Run: headless pygame with SDL's dummy video driver; simulated clock (each Clock.tick advances the game by its frame time, no real sleeping); random seed 0; keys injected as events and as key.get_pressed() state; no mouse input.
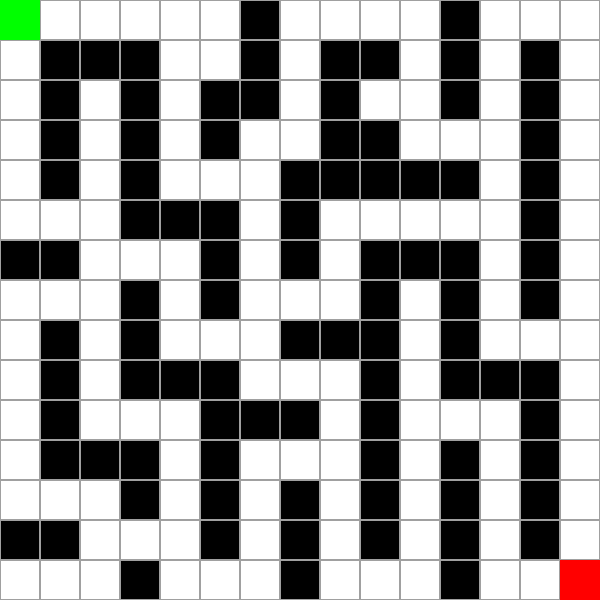
Frame 1 of 4 · flips 1–60 · no input
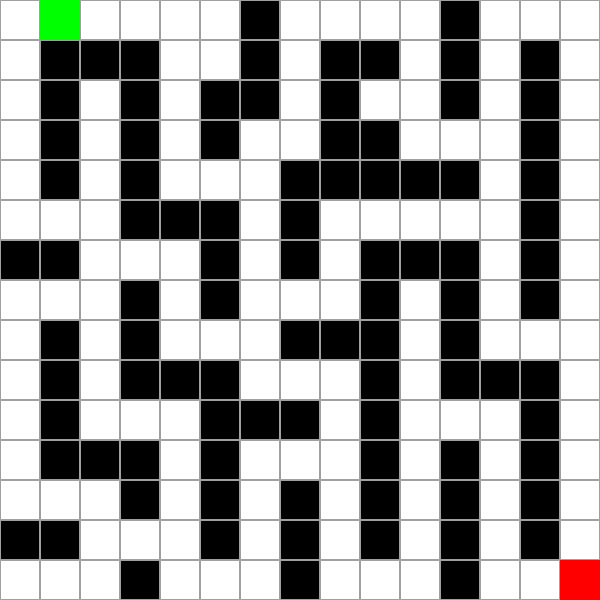
Frame 2 of 4 · flips 61–180 · tapped SPACE, RETURN · held RIGHT (→), D
Frame 3 of 4 · flips 181–300 · held DOWN (↓), S · screen unchanged from frame 2, image omitted
Frame 4 of 4 · flips 301–420 · held LEFT (←), A, UP (↑), W · screen same as frame 1, image omitted

The pygame program that drew these frames:

import pygame
import time
import heapq
WIDTH, HEIGHT = 600, 600
ROWS, COLS = 15, 15
CELL_SIZE = WIDTH // COLS
WHITE = (255, 255, 255)
BLACK = (0, 0, 0)
GRAY = (160, 160, 160)
RED = (255, 0, 0)
GREEN = (0, 255, 0)
BLUE = (0, 0, 255)
YELLOW = (255, 255, 0)
MAP = [
    [0, 0, 0, 0, 0, 0, 1, 0, 0, 0, 0, 1, 0, 0, 0],
    [0, 1, 1, 1, 0, 0, 1, 0, 1, 1, 0, 1, 0, 1, 0],
    [0, 1, 0, 1, 0, 1, 1, 0, 1, 0, 0, 1, 0, 1, 0],
    [0, 1, 0, 1, 0, 1, 0, 0, 1, 1, 0, 0, 0, 1, 0],
    [0, 1, 0, 1, 0, 0, 0, 1, 1, 1, 1, 1, 0, 1, 0],
    [0, 0, 0, 1, 1, 1, 0, 1, 0, 0, 0, 0, 0, 1, 0],
    [1, 1, 0, 0, 0, 1, 0, 1, 0, 1, 1, 1, 0, 1, 0],
    [0, 0, 0, 1, 0, 1, 0, 0, 0, 1, 0, 1, 0, 1, 0],
    [0, 1, 0, 1, 0, 0, 0, 1, 1, 1, 0, 1, 0, 0, 0],
    [0, 1, 0, 1, 1, 1, 0, 0, 0, 1, 0, 1, 1, 1, 0],
    [0, 1, 0, 0, 0, 1, 1, 1, 0, 1, 0, 0, 0, 1, 0],
    [0, 1, 1, 1, 0, 1, 0, 0, 0, 1, 0, 1, 0, 1, 0],
    [0, 0, 0, 1, 0, 1, 0, 1, 0, 1, 0, 1, 0, 1, 0],
    [1, 1, 0, 0, 0, 1, 0, 1, 0, 1, 0, 1, 0, 1, 0],
    [0, 0, 0, 1, 0, 0, 0, 1, 0, 0, 0, 1, 0, 0, 0]
]
# Vị trí ban đầu và đích
START = (0, 0)
GOAL = (14, 14)
DIRECTIONS = {
    pygame.K_UP: (-1, 0),
    pygame.K_DOWN: (1, 0),
    pygame.K_LEFT: (0, -1),
    pygame.K_RIGHT: (0, 1),
}
def heuristic(a, b):
    return abs(a[0] - b[0]) + abs(a[1] - b[1])
def a_star_search(start, goal):
    heap = [(0, start)]
    came_from = {start: None} # ng
    cost_so_far = {start: 0} #cp
    while heap:
        _, current = heapq.heappop(heap)
        if current == goal:
            path = []
            while current:
                path.append(current)
                current = came_from[current]
            return path[::-1]

        for dr, dc in DIRECTIONS.values():
            next_pos = (current[0] + dr, current[1] + dc)
            if 0 <= next_pos[0] < ROWS and 0 <= next_pos[1] < COLS and MAP[next_pos[0]][next_pos[1]] == 0:
                new_cost = cost_so_far[current] + 1
                if next_pos not in cost_so_far or new_cost < cost_so_far[next_pos]:
                    cost_so_far[next_pos] = new_cost
                    priority = new_cost + heuristic(next_pos, goal)
                    heapq.heappush(heap, (priority, next_pos))
                    came_from[next_pos] = current
    return None
pygame.init()
screen = pygame.display.set_mode((WIDTH, HEIGHT))
pygame.display.set_caption("Game Đua Xe 🚗")
player_pos = list(START)
running = True
start_time = time.time()
show_path = False
shortest_path = []
while running:
    screen.fill(WHITE)
    if show_path:
        shortest_path = a_star_search(tuple(player_pos), GOAL)
    for r in range(ROWS):
        for c in range(COLS):
            color = WHITE if MAP[r][c] == 0 else BLACK
            pygame.draw.rect(screen, color, (c * CELL_SIZE, r * CELL_SIZE, CELL_SIZE, CELL_SIZE))
            pygame.draw.rect(screen, GRAY, (c * CELL_SIZE, r * CELL_SIZE, CELL_SIZE, CELL_SIZE), 1)
    # Vẽ đường đi A* (màu vàng)
    if shortest_path:
        for pos in shortest_path:
            pygame.draw.rect(screen, YELLOW, (pos[1] * CELL_SIZE, pos[0] * CELL_SIZE, CELL_SIZE, CELL_SIZE))
    # Vẽ xe (màu xanh lá)
    pygame.draw.rect(screen, GREEN, (player_pos[1] * CELL_SIZE, player_pos[0] * CELL_SIZE, CELL_SIZE, CELL_SIZE))
    # Vẽ đích (màu đỏ)
    pygame.draw.rect(screen, RED, (GOAL[1] * CELL_SIZE, GOAL[0] * CELL_SIZE, CELL_SIZE, CELL_SIZE))
    pygame.display.flip()
    # Xử lý sự kiện
    for event in pygame.event.get():
        if event.type == pygame.QUIT:
            running = False
        if event.type == pygame.KEYDOWN:
            if event.key in DIRECTIONS:
                dr, dc = DIRECTIONS[event.key]
                new_pos = (player_pos[0] + dr, player_pos[1] + dc)
                if 0 <= new_pos[0] < ROWS and 0 <= new_pos[1] < COLS and MAP[new_pos[0]][new_pos[1]] == 0:
                    player_pos = list(new_pos)
            elif event.key == pygame.K_h:
                show_path = True
    if tuple(player_pos) == GOAL:
        print(f"🎉 Bạn đã hoàn thành trong {round(time.time() - start_time, 2)} giây! 🏁")
        running = False
pygame.quit()
